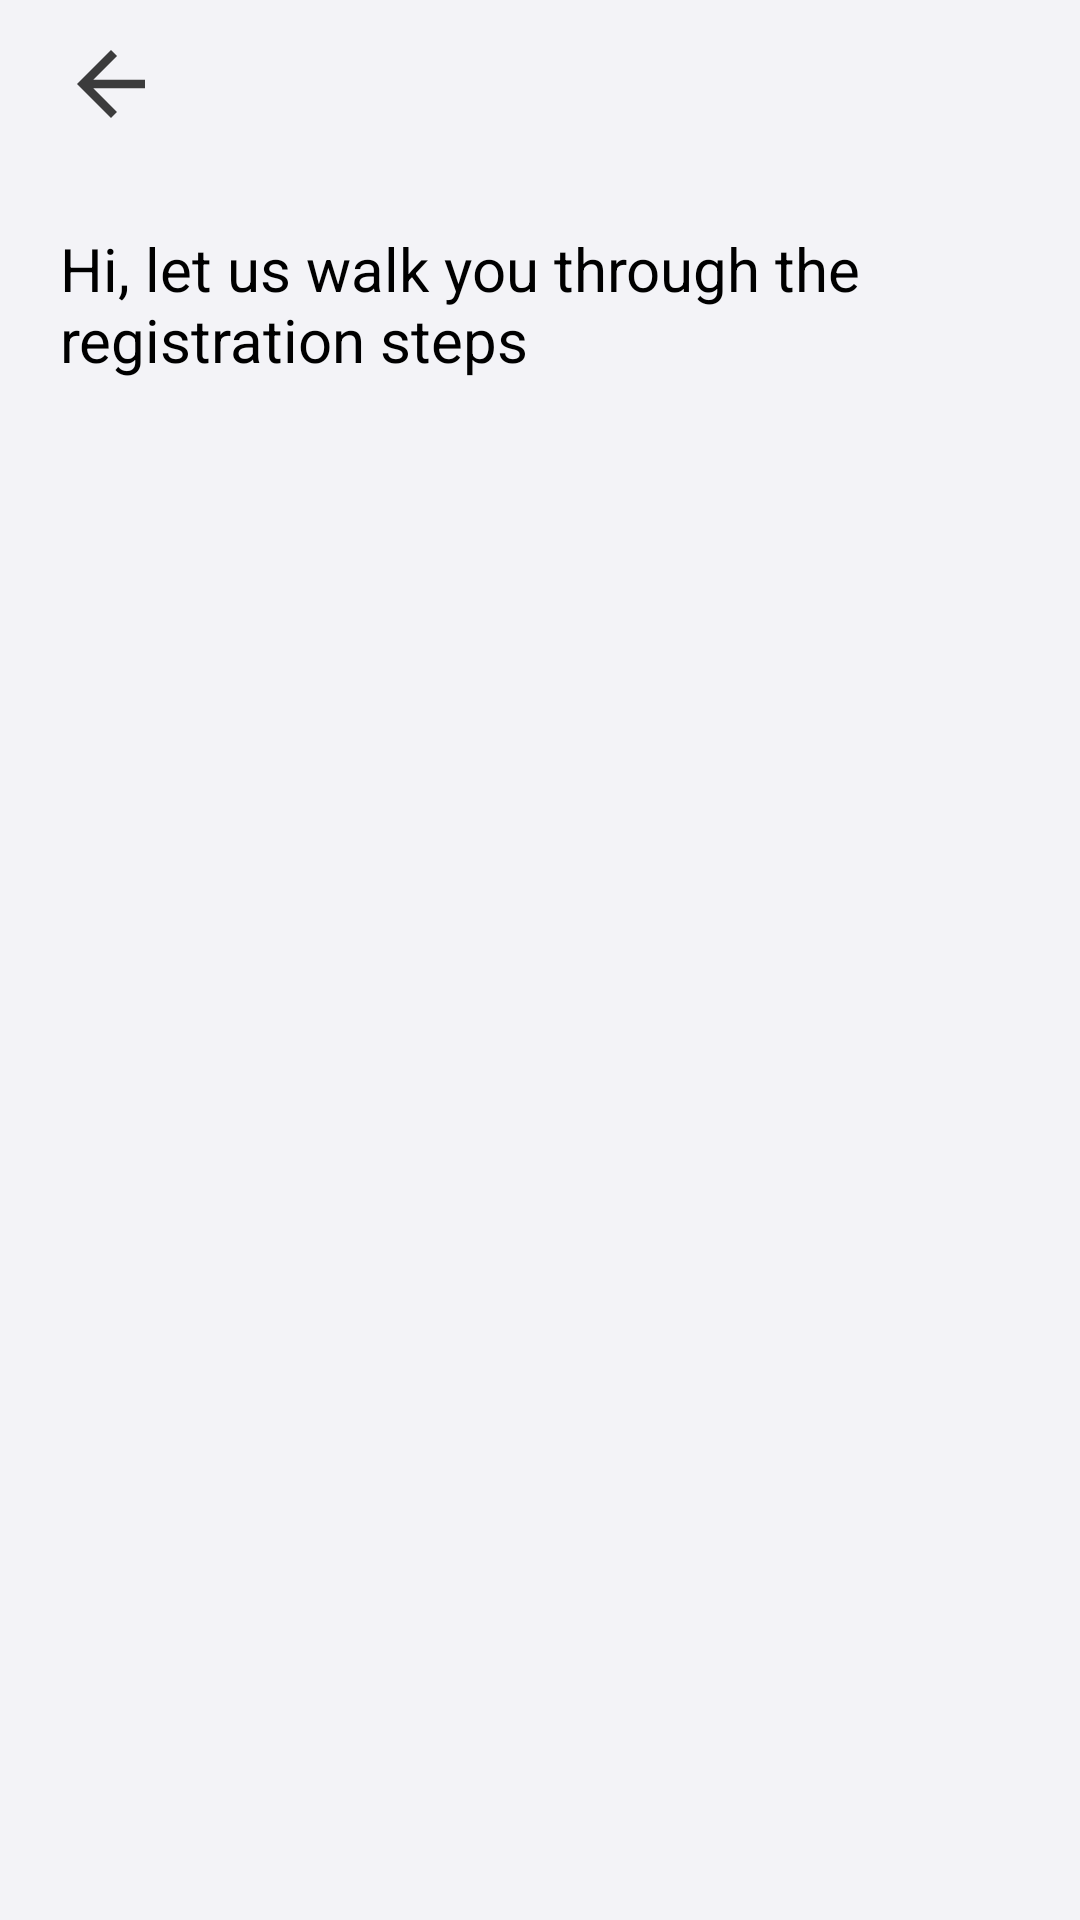

Produce the Android XML layout that renders to this screen, including the resource entries it uses.
<!-- AndroidManifest.xml: application theme Theme.AndroidPractise -->
<!-- res/layout/activity_progress.xml -->
<?xml version="1.0" encoding="utf-8"?>
<androidx.constraintlayout.widget.ConstraintLayout
    xmlns:android="http://schemas.android.com/apk/res/android"
    xmlns:app="http://schemas.android.com/apk/res-auto"
    xmlns:tools="http://schemas.android.com/tools"
    android:layout_width="match_parent"
    android:layout_height="match_parent"
    android:background="@color/light_blue"
    >
    <LinearLayout
        android:layout_width="match_parent"
        android:layout_height="match_parent"
        android:orientation="vertical"

        >
        <LinearLayout
            android:layout_width="match_parent"
            android:layout_height="?actionBarSize"
            android:orientation="horizontal"
            android:weightSum="2"
            >
            <ImageView
                android:id="@+id/arrow_back"

                android:layout_width="wrap_content"
                android:layout_height="wrap_content"
                android:src="@drawable/arrow_back"
                android:layout_gravity="center"
                android:layout_marginHorizontal="20dp"
                />



        </LinearLayout>

        <ScrollView
            android:layout_width="match_parent"
            android:layout_height="wrap_content"
            android:scrollbars="none">

                <LinearLayout
                    android:layout_width="match_parent"
                    android:layout_height="match_parent"
                    android:orientation="vertical"
                    android:layout_gravity="center_horizontal"
                    android:weightSum="5"
                    >

                        <TextView
                            android:layout_width="match_parent"
                            android:layout_height="wrap_content"
                            android:text="Hi, let us walk you through the registration steps"
                            android:textSize="20sp"
                            android:layout_margin="20dp"
                            android:textColor="@color/black"
                            />

                        <androidx.recyclerview.widget.RecyclerView
                            android:layout_width="match_parent"
                            android:layout_height="match_parent"
                            android:id="@+id/recyclerView"
                            tools:listitem="@layout/list_progress_steps"
                            android:layout_margin="10dp"
                            android:layout_weight="4"
                            />


                </LinearLayout>

        </ScrollView>

    </LinearLayout>





</androidx.constraintlayout.widget.ConstraintLayout>
<!-- res/layout/list_progress_steps.xml (included above) -->
<?xml version="1.0" encoding="utf-8"?>
<LinearLayout
    xmlns:android="http://schemas.android.com/apk/res/android"
    xmlns:card_view="http://schemas.android.com/apk/res-auto"
    android:layout_width="match_parent"
    android:layout_height="wrap_content"
    card_view:cardCornerRadius="5dp"
    android:layout_margin="5dp"
    android:orientation="vertical"
    >
    <LinearLayout
        android:layout_width="match_parent"
        android:layout_height="match_parent"
        android:orientation="horizontal"
        >
        <LinearLayout
            android:layout_width="wrap_content"
            android:layout_height="match_parent"
            android:orientation="vertical"
            android:weightSum="3"
            >

            <ImageView
                android:id="@+id/steps_indicator"
                android:layout_width="wrap_content"
                android:layout_height="wrap_content"
                android:src="@drawable/circle"
                android:layout_gravity="center"
                />
            <View
                android:id="@+id/line"
                android:layout_width="1dp"
                android:layout_height="match_parent"
                android:background="@color/gray"
                android:layout_gravity="center"

                />


        </LinearLayout>

        <androidx.cardview.widget.CardView
            android:id="@+id/cardViewRoot"
            xmlns:card_view="http://schemas.android.com/apk/res-auto"
            android:layout_width="match_parent"
            android:layout_height="match_parent"
            card_view:cardCornerRadius="5dp"
            android:layout_margin="15dp"
            android:background="@color/light_blue"
            >
            <LinearLayout

                android:layout_height="wrap_content"
                android:layout_width="match_parent"
                android:orientation="vertical"
                android:layout_marginTop="10dp"
                android:background="@color/white"

                >

                <LinearLayout
                    android:layout_width="match_parent"
                    android:layout_height="wrap_content"
                    android:padding="10dp"
                    android:gravity="center"
                    android:orientation="horizontal"
                    android:weightSum="6"

                    >


                    <ImageView
                        android:layout_width="50dp"
                        android:layout_height="50dp"
                        android:id="@+id/imgRider"
                        android:src="@drawable/document"
                        android:layout_weight="1"
                        />





                    <LinearLayout
                        android:layout_width="match_parent"
                        android:layout_height="wrap_content"
                        android:layout_marginStart="10dp"
                        android:orientation="vertical"
                        android:layout_weight="4"
                        >
                        <LinearLayout
                            android:layout_width="match_parent"
                            android:layout_height="wrap_content"
                            android:orientation="horizontal"
                            android:layout_marginHorizontal="4dp"
                            android:layout_marginVertical="2dp"
                            >
                            <TextView
                                android:layout_width="wrap_content"
                                android:layout_height="wrap_content"
                                android:id="@+id/txtTitle"
                                android:textColor="@color/black"
                                android:textSize="14dp"
                                android:text="CodingWithMe"/>
                            <TextView
                                android:layout_width="match_parent"
                                android:layout_height="wrap_content"
                                android:id="@+id/txtStatus"
                                android:textColor="@color/dark_gray"
                                android:textSize="12dp"
                                android:text="Get started"
                                android:gravity="right"

                                />

                        </LinearLayout>


                        <TextView
                            android:layout_width="match_parent"
                            android:layout_height="wrap_content"
                            android:id="@+id/txtDescription"
                            android:textColor="@color/dark_gray"
                            android:textSize="12dp"
                            android:text="Get started"
                            android:layout_marginHorizontal="4dp"

                            />
                    </LinearLayout>




                </LinearLayout>
            </LinearLayout>

        </androidx.cardview.widget.CardView>

    </LinearLayout>


</LinearLayout>
<!-- resources referenced by this layout -->
<resources>
  <color name="black">#FF000000</color>
  <color name="dark_gray">#747171</color>
  <color name="gray">#D3CDCD</color>
  <color name="light_blue">#F3F3F7</color>
  <color name="white">#FFFFFFFF</color>
  <!-- drawable arrow_back (drawable) -->
  <vector android:alpha="0.76" android:autoMirrored="true"
      android:height="34dp" android:tint="@color/black"
      android:viewportHeight="24" android:viewportWidth="24"
      android:width="34dp" xmlns:android="http://schemas.android.com/apk/res/android">
      <path android:fillColor="@android:color/white" android:pathData="M20,11H7.83l5.59,-5.59L12,4l-8,8 8,8 1.41,-1.41L7.83,13H20v-2z"/>
  </vector>
  <!-- drawable circle (drawable) -->
  <vector android:height="10dp" android:tint="@color/dark_gray"
      android:viewportHeight="24" android:viewportWidth="24"
      android:width="10dp" xmlns:android="http://schemas.android.com/apk/res/android">
      <path android:fillColor="@android:color/white"
          android:pathData="M12,2C6.47,2 2,6.47 2,12s4.47,10 10,10 10,-4.47 10,-10S17.53,2 12,2z"/>
  </vector>
  <style name="Theme.AndroidPractise" parent="Theme.MaterialComponents.DayNight.NoActionBar">
          
          <item name="colorPrimary">@color/primary</item>
  
  
          <item name="android:statusBarColor" tools:targetApi="l">@color/primary</item>
      </style>
  <color name="primary">#6A7CFF</color>
</resources>
